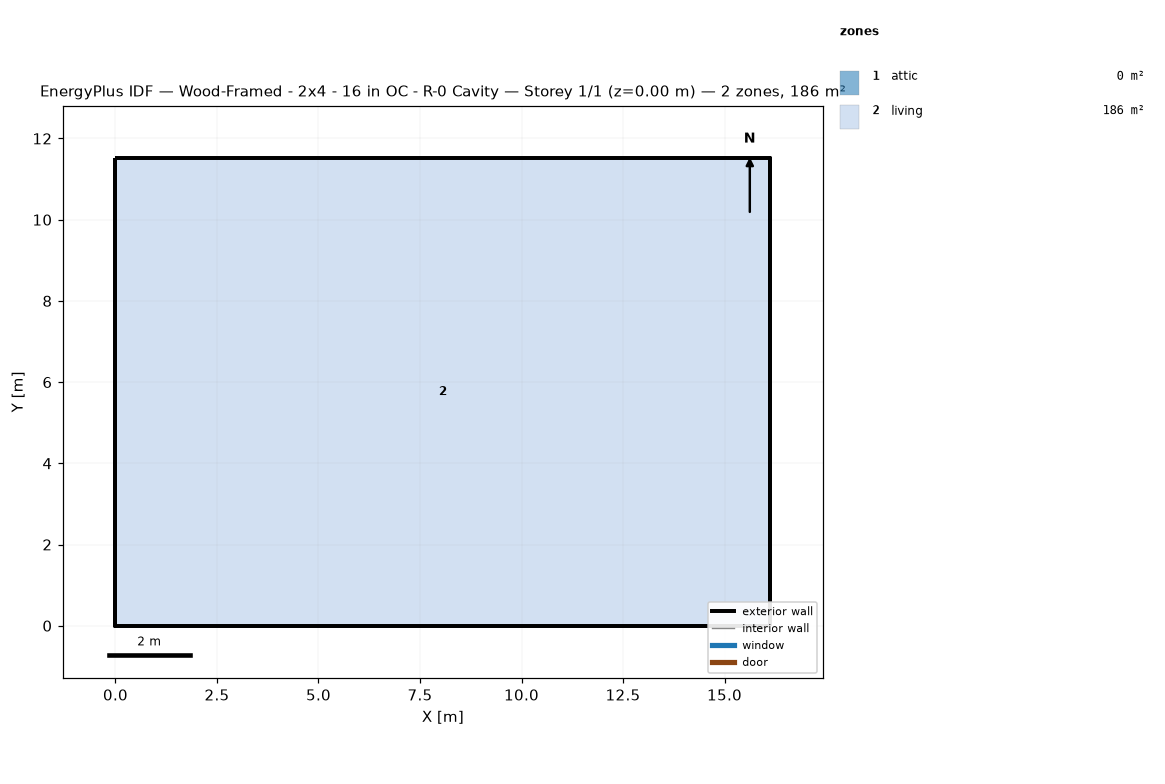
=== STOREY PLAN SPEC (per zone: floor XY polygon, exterior-wall plan segments, windows/doors) ===
zone 1: attic  (0.0 m²)
  exterior wall: (16.13, 0.00) – (16.13, 11.52) – (16.13, 5.76)  [17.3 m]
  exterior wall: (0.00, 11.52) – (0.00, 0.00) – (0.00, 5.76)  [17.3 m]
zone 2: living  (185.8 m²)
  floor: (0.00, 0.00) (0.00, 11.52) (16.13, 11.52) (16.13, 0.00)
  exterior wall: (0.00, 0.00) – (16.13, 0.00)  [16.1 m]
  exterior wall: (16.13, 0.00) – (16.13, 11.52)  [11.5 m]
  exterior wall: (16.13, 11.52) – (0.00, 11.52)  [16.1 m]
  exterior wall: (0.00, 11.52) – (0.00, 0.00)  [11.5 m]

=== DERIVED (storey summary) ===
Building: Wood-Framed - 2x4 - 16 in OC - R-0 Cavity
Storey: 1 of 1  (floor level z = 0.00 m)
Storey gross floor area: 185.8 m²
Zones on this storey: 2
  - attic: floor 0.0 m²; exterior wall 34.6 m (15.8 m²); WWR 0.0%
  - living: floor 185.8 m²; exterior wall 55.3 m (134.8 m²); WWR 0.0%
Zone adjacency: (none detected)